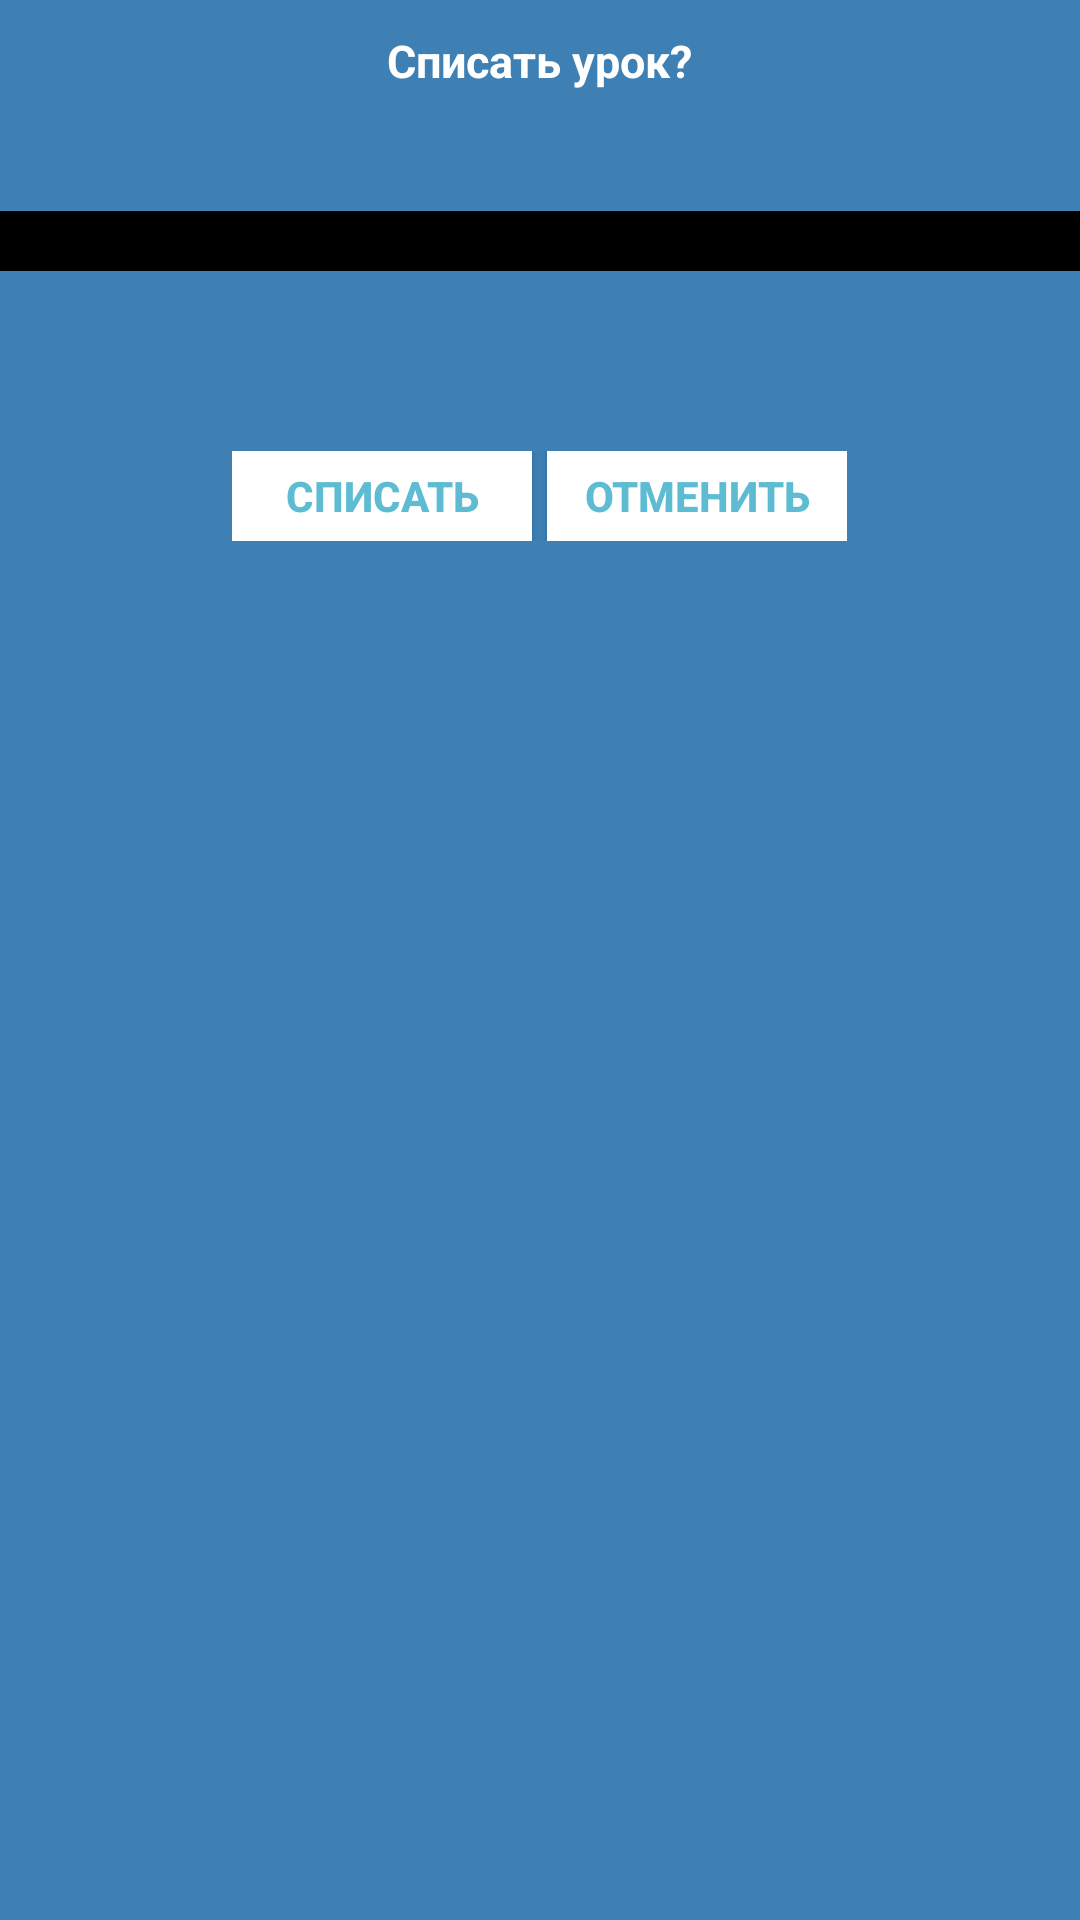

Write the Android layout XML for this screen, with the resource values it uses.
<!-- AndroidManifest.xml: application theme AppTheme -->
<!-- res/layout/lesson_reduce_dialog.xml -->
<?xml version="1.0" encoding="utf-8"?>
<LinearLayout xmlns:android="http://schemas.android.com/apk/res/android"
    android:layout_width="fill_parent"
    android:layout_height="150dp"
    android:background="#3E80B4"
    android:orientation="vertical" >

    <TextView
        android:id="@+id/txt_dia"
        android:layout_width="wrap_content"
        android:layout_height="wrap_content"
        android:layout_gravity="center"
        android:layout_margin="10dp"
        android:text="Списать урок?"
        android:textColor="@android:color/white"
        android:textSize="15dp"
        android:textStyle="bold"/>

    <androidx.appcompat.widget.AppCompatSpinner
        android:id="@+id/courseLevels"
        android:layout_width="match_parent"
        android:layout_height="20dp"
        android:layout_gravity="center"
        android:layout_marginTop="30dp"
        android:background="#000000"
        android:inputType="text"
        />


    <LinearLayout
        android:layout_width="wrap_content"
        android:layout_height="wrap_content"
        android:layout_gravity="center"
        android:layout_marginTop="60dp"
        android:background="#3E80B4"
        android:orientation="horizontal" >

        <Button
            android:id="@+id/btn_yes"
            android:layout_width="100dp"
            android:layout_height="30dp"
            android:background="@android:color/white"
            android:clickable="true"
            android:text="Списать"
            android:textColor="#5DBCD2"
            android:textStyle="bold" />

        <Button
            android:id="@+id/btn_no"
            android:layout_width="100dp"
            android:layout_height="30dp"
            android:layout_marginLeft="5dp"
            android:background="@android:color/white"
            android:clickable="true"
            android:text="Отменить"
            android:textColor="#5DBCD2"
            android:textStyle="bold" />
    </LinearLayout>

</LinearLayout>
<!-- resources referenced by this layout -->
<resources>

</resources>
